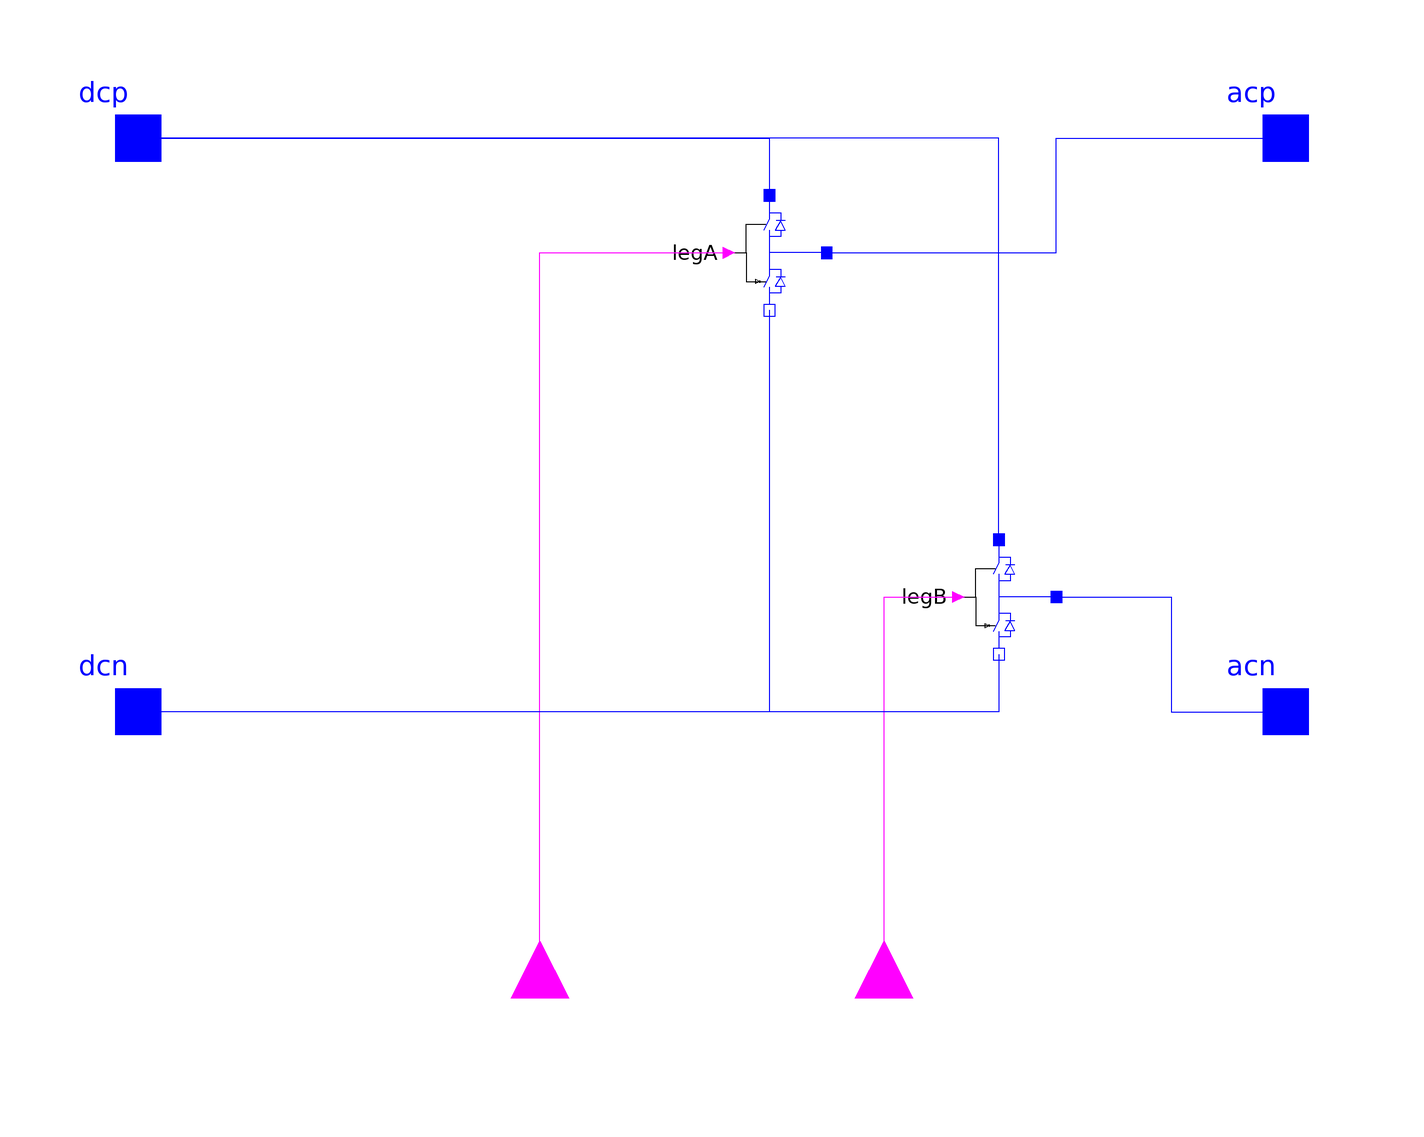

Above is the diagram view of the following Modelica model: its components placed by their Placement annotations and its connect equations drawn as lines.

model IdealHBridge "Basic ideal H-bridge topology" 
    // Interface
    Modelica.Electrical.Analog.Interfaces.Pin dcp "Positive pin of the DC port"
                                                                                annotation(extent=[-110,40;-90,60]);
    Modelica.Electrical.Analog.Interfaces.Pin dcn "Negative pin of the DC port"
                                                                                annotation(extent=[-110,-60;-90,-40]);
    Modelica.Electrical.Analog.Interfaces.Pin acp "Positive pin of the AC port"
                                                                                annotation(extent=[90,40;110,60]);
    Modelica.Electrical.Analog.Interfaces.Pin acn "Negative pin of the AC port"
                                                                                annotation(extent=[90,-60;110,-40]);
    // Components
    Ideal2LevelLeg legA annotation(extent=[0,20;20,40],rotation=270);
    Ideal2LevelLeg legB annotation(extent=[40,-40;60,-20],rotation=270);
    Modelica.Blocks.Interfaces.BooleanInput fireA annotation(extent=[-40,-110;-20,-90],rotation=90);
    Modelica.Blocks.Interfaces.BooleanInput fireB annotation(extent=[20,-110;40,-90],rotation=90);
  equation 
    
    annotation (Diagram, Icon(
          Rectangle(extent=[-100,100; 100,-100], style(
              color=3,
              rgbcolor={0,0,255},
              fillColor=7,
              rgbfillColor={255,255,255},
              fillPattern=1)),
          Line(points=[-100,-100; 100,100], style(
              color=3,
              rgbcolor={0,0,255},
              fillColor=7,
              rgbfillColor={255,255,255})),
          Text(
            extent=[-76,38; 76,-22],
            style(
              color=3,
              rgbcolor={0,0,255},
              fillColor=7,
              rgbfillColor={255,255,255},
              fillPattern=1),
            string="1-ph"),
          Ellipse(extent=[2,-32; 38,-60], style(
              color=3,
              rgbcolor={0,0,255},
              fillColor=7,
              rgbfillColor={255,255,255},
              fillPattern=1)),
          Line(points=[-68,56; -10,56], style(
              color=3,
              rgbcolor={0,0,255},
              fillColor=7,
              rgbfillColor={255,255,255},
              fillPattern=1)),
          Line(points=[-68,76; -10,76], style(
              color=3,
              rgbcolor={0,0,255},
              fillColor=7,
              rgbfillColor={255,255,255},
              fillPattern=1)),
          Line(points=[0,-82; 76,-82], style(
              color=3,
              rgbcolor={0,0,255},
              fillColor=7,
              rgbfillColor={255,255,255},
              fillPattern=1)),
          Ellipse(extent=[2,-36; 38,-64], style(
              pattern=0,
              fillColor=7,
              rgbfillColor={255,255,255},
              fillPattern=1)),
          Ellipse(extent=[38,-36; 74,-64], style(
              color=3,
              rgbcolor={0,0,255},
              fillColor=7,
              rgbfillColor={255,255,255},
              fillPattern=1)),
          Ellipse(extent=[38,-28; 74,-56], style(
              pattern=0,
              fillColor=7,
              rgbfillColor={255,255,255},        fillPattern=1))),
                  Documentation(info="<html><p>This model further
    composes IdealTwoLevelBranch to form a typical H-bridge
    configuration from which a 1-phase inverter can be constructed.</p></html>"));
    connect(dcp, legA.p) annotation (points=[-100,50; 10,50; 10,40], style(color=3, rgbcolor={0,0,255}));
    connect(legA.n, dcn) annotation (points=[10,20; 10,-50; -100,-50], style(color=3, rgbcolor={0,0,255}));
    connect(legA.midPoint, acp) annotation (points=[20,30; 60,30; 60,50; 100,50], style(color=3, rgbcolor=
            {0,0,255}));
    connect(legB.midPoint, acn) annotation (points=[60,-30; 80,-30; 80,-50; 100,
          -50], style(color=3, rgbcolor={0,0,255}));
    connect(fireA, legA.fire) annotation (points=[-30,-100; -30,30; 3,30],style(
          color=5, rgbcolor={255,0,255}));
    connect(fireB, legB.fire) annotation (points=[30,-100; 30,-30; 43,-30],style(
          color=5, rgbcolor={255,0,255}));
    connect(legB.p, dcp) annotation (points=[50,-20; 50,50; -100,50], style(color=
           3, rgbcolor={0,0,255}));
    connect(legB.n, dcn) annotation (points=[50,-40; 50,-50; -100,-50], style(
          color=3, rgbcolor={0,0,255}));
  end IdealHBridge;